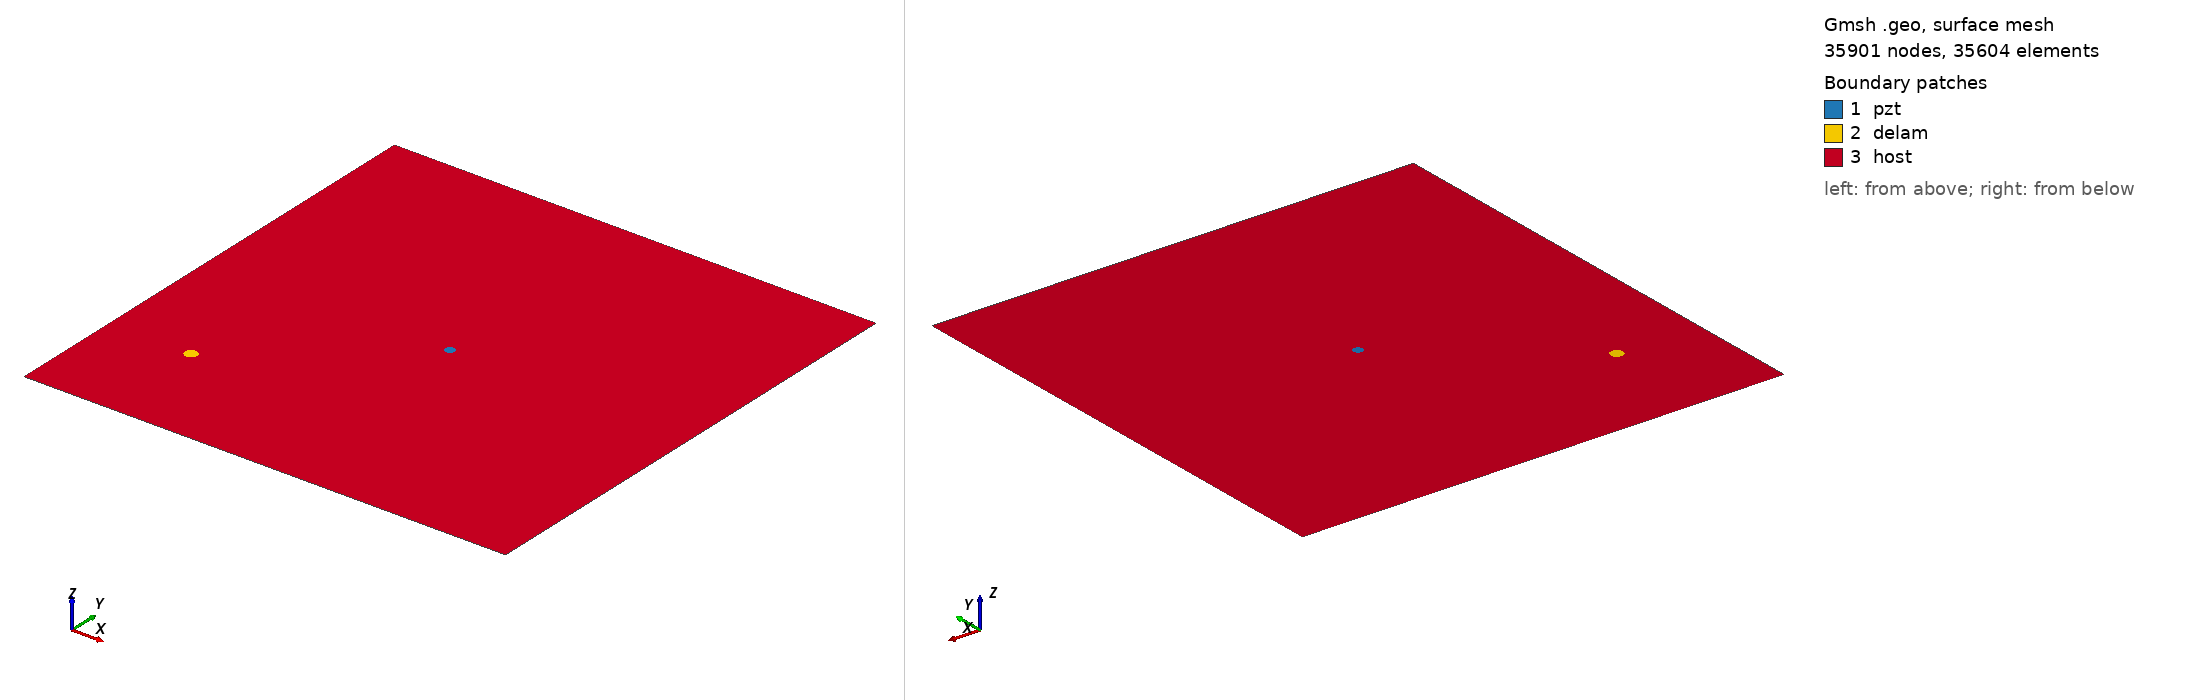

Gmsh geometry script, surface-meshed: 35901 nodes, 35604 surface elements. Boundary patches (legend numbers): 1 pzt, 2 delam, 3 host. Left view from above one corner, right view from below the opposite corner. Legend entries are the model's physical surfaces. The drawing asked Gmsh for element sizes between 1% and 20% of the model's largest extent; the script's own settings can give other sizes.

=== m1_rand_single_delam_357.geo (drawn) ===
SetFactory("OpenCASCADE");
L=0.500000; 
W=0.500000; 
a=0.006467; 
b=0.006405; 
x=0.085039; 
y=0.115026; 
alpha=0.852883 *Pi; 
r=0.005000; 
xpzt=0.250000; 
ypzt=0.250000; 
//+
Point(1) = {0, 0, 0, 1.0};
//+
Point(2) = {L, 0, 0, 1.0};
//+
Point(3) = {L, W, 0, 1.0};
//+
Point(4) = {0, W, 0, 1.0};
//+
Line(1) = {1, 2};
//+
Line(2) = {2, 3};
//+
Line(3) = {3, 4};
//+
Line(4) = {4, 1};
//+
Circle(5) = {xpzt, ypzt, -0, r, 0, 2*Pi};
//+
Ellipse(6) = {x, y, -0, a, b, 0, 2*Pi};
//+
Rotate {{0, 0, 1}, {x, y, 0}, alpha} {
  Curve{6}; 
}
//+
Curve Loop(1) = {4, 1, 2, 3};
//+
Curve Loop(2) = {6};
//+
Curve Loop(3) = {5};
//+
Curve Loop(4) = {6};
//+
Curve Loop(5) = {5};
//+
Plane Surface(1) = {5};
//+
Plane Surface(2) = {4};
//+
Plane Surface(3) = {1, 2, 3};
//+
Point(9) = {xpzt, ypzt, 0, 1.0};
//+
Point{9} In Surface {1};// mesh node at centre of pzt
//+
Physical Surface("pzt") = {1};
//+
Physical Surface("delam") = {2};
//+
Physical Surface("host") = {3};

Mesh.Algorithm = 6; // Frontal
Mesh.CharacteristicLengthFactor = 0.068000;
Mesh.CharacteristicLengthMin = 0.001000;
Mesh.CharacteristicLengthMax = 0.200000;
Mesh.RecombineAll = 1; // Apply recombination algorithm
Mesh.SubdivisionAlgorithm = 1; // 1: all quadrangles
Mesh.Smoothing = 1;
